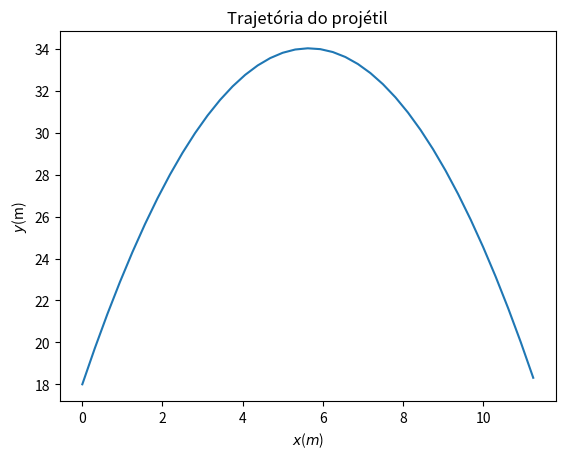

This figure's Python source:
import matplotlib.pyplot as plt
import math 

lista_tempo = []
lista_posicao_x = []
lista_posicao_y = []
tempo = 0.0
dt = 0.1
y_0 = 0.00
v_0 = 18.00
g = 9.8
angulo = 80 

while tempo<3.7:
    v_0y = v_0*math.sin(math.radians(angulo))
    v_t = v_0 + v_0y * tempo - 0.5 * g * tempo**2
    x_t = v_0*math.cos(math.radians(angulo))*tempo
    tempo = tempo + dt
    lista_posicao_x.append(x_t)
    lista_posicao_y.append(v_t)
print(lista_posicao_x)
print(lista_posicao_y)
plt.xlabel('$x$($m$)')
plt.ylabel('$y$(m)')
plt.plot(lista_posicao_x,lista_posicao_y)
plt.show()
plt.title('Trajetória do projétil')